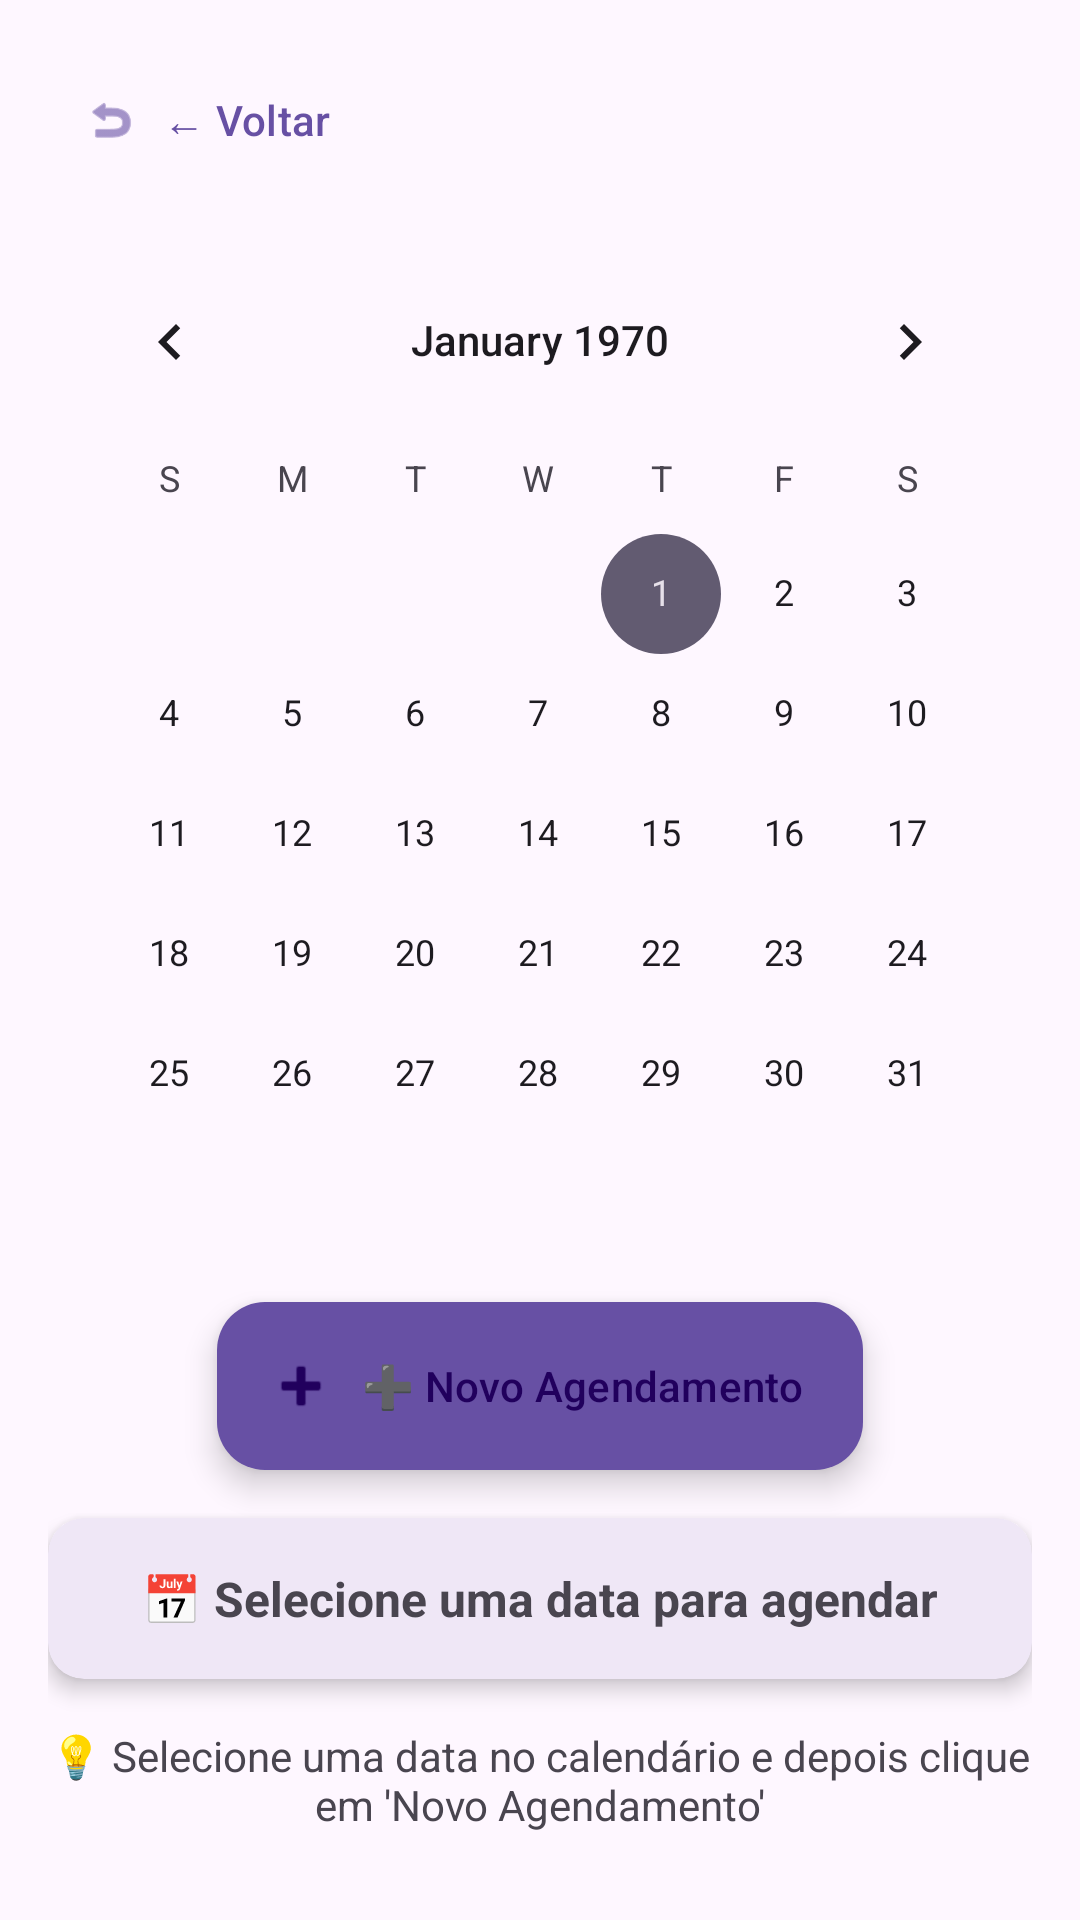

Here is an Android app screen rendered from its layout file. Give the layout XML and the strings, colors and styles it references.
<!-- AndroidManifest.xml: application theme Theme.AppDeTestes -->
<!-- res/layout/activity_agenda_calendario.xml -->
<?xml version="1.0" encoding="utf-8"?>
<LinearLayout xmlns:android="http://schemas.android.com/apk/res/android"
    xmlns:app="http://schemas.android.com/apk/res-auto"
    xmlns:tools="http://schemas.android.com/tools"
    android:layout_width="match_parent"
    android:layout_height="match_parent"
    android:orientation="vertical"
    android:padding="16dp"
    tools:context=".AgendaCalendarioActivity">

    
    <com.google.android.material.button.MaterialButton
        android:id="@+id/buttonVoltar"
        android:layout_width="wrap_content"
        android:layout_height="wrap_content"
        android:layout_marginBottom="16dp"
        android:text="← Voltar"
        android:textAllCaps="false"
        app:icon="@android:drawable/ic_menu_revert"
        app:iconGravity="textStart"
        app:iconPadding="8dp"
        style="@style/Widget.Material3.Button.TextButton" />

    <CalendarView
        android:id="@+id/calendarView"
        android:layout_width="match_parent"
        android:layout_height="wrap_content"
        android:layout_marginBottom="16dp" />

    
    <com.google.android.material.floatingactionbutton.ExtendedFloatingActionButton
        android:id="@+id/fabNovoAgendamento"
        android:layout_width="wrap_content"
        android:layout_height="wrap_content"
        android:layout_gravity="center"
        android:layout_marginBottom="16dp"
        android:text="➕ Novo Agendamento"
        android:textAllCaps="false"
        app:icon="@android:drawable/ic_input_add"
        app:iconGravity="textStart"
        app:iconPadding="8dp"
        app:backgroundTint="?attr/colorPrimary"
        app:tint="@android:color/white" />

    <com.google.android.material.card.MaterialCardView
        android:layout_width="match_parent"
        android:layout_height="wrap_content"
        app:cardCornerRadius="12dp"
        app:cardElevation="4dp"
        app:strokeWidth="0dp">

        <TextView
            android:id="@+id/textViewInfo"
            android:layout_width="match_parent"
            android:layout_height="wrap_content"
            android:padding="16dp"
            android:text="📅 Selecione uma data para agendar"
            android:textSize="16sp"
            android:textStyle="bold"
            android:gravity="center" />
    </com.google.android.material.card.MaterialCardView>

    <TextView
        android:layout_width="match_parent"
        android:layout_height="wrap_content"
        android:layout_marginTop="16dp"
        android:text="💡 Selecione uma data no calendário e depois clique em 'Novo Agendamento'"
        android:textSize="14sp"
        android:textColor="?attr/colorOnSurfaceVariant"
        android:gravity="center" />

</LinearLayout>
<!-- resources referenced by this layout -->
<resources>
  <style name="Theme.AppDeTestes" parent="Base.Theme.AppDeTestes" />
  <style name="Base.Theme.AppDeTestes" parent="Theme.Material3.DayNight.NoActionBar">
          
          
      </style>
</resources>
